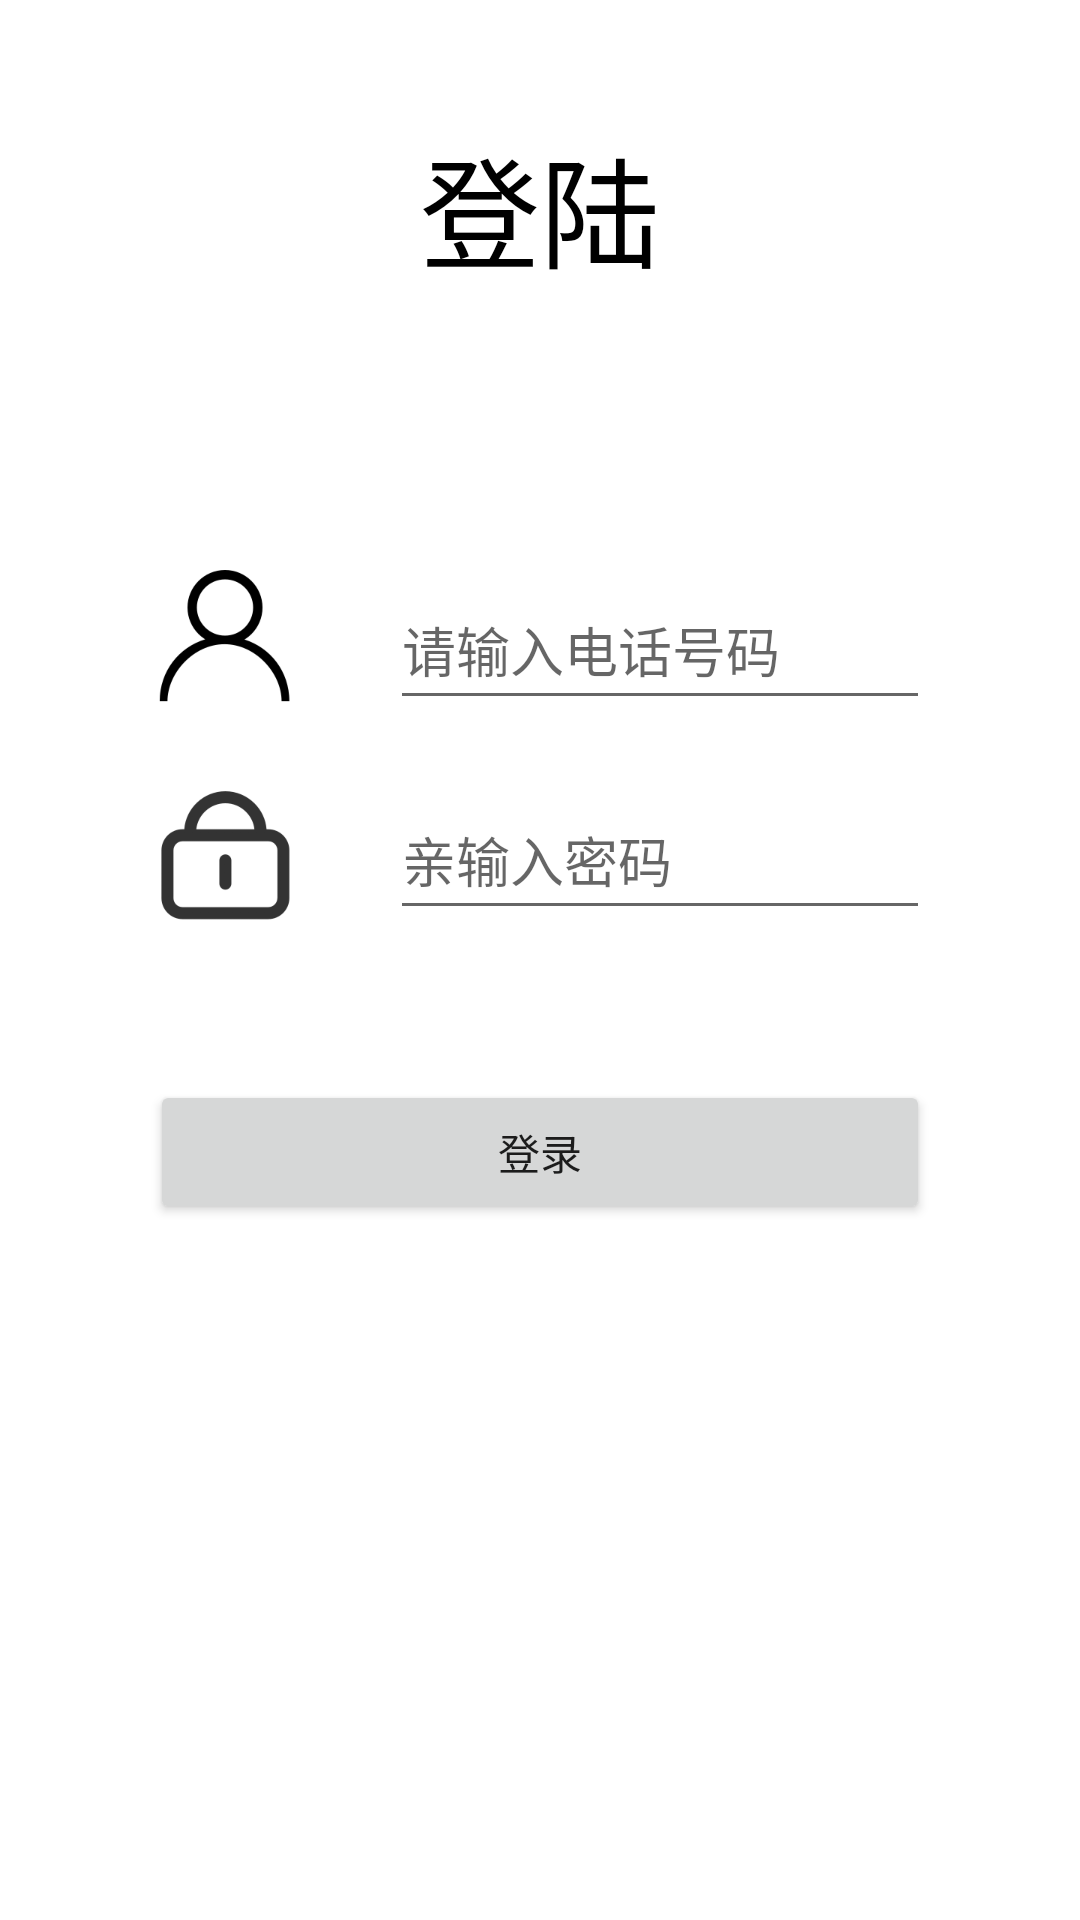

Android layout source for this screen:
<!-- AndroidManifest.xml: application theme AppTheme -->
<!-- res/layout/login.xml -->
<?xml version="1.0" encoding="utf-8"?>
<LinearLayout xmlns:android="http://schemas.android.com/apk/res/android"
    android:layout_width="match_parent"
    android:layout_height="match_parent"
    xmlns:app="http://schemas.android.com/apk/res-auto"
    android:orientation="vertical">









    <TextView
        android:id="@+id/text_emergency_call"
        android:layout_width="wrap_content"
        android:layout_height="50dp"
        android:layout_gravity="center"
        android:layout_marginStart="25dp"
        android:layout_marginTop="40dp"
        android:layout_marginEnd="25dp"
        android:text="登陆"
        android:textColor="#000000"
        android:textSize="40sp" />
    <LinearLayout
        android:layout_marginTop="100dp"
        android:layout_width="match_parent"
        android:layout_height="wrap_content"
        android:orientation="horizontal"
        android:layout_marginHorizontal="50dp">
        <ImageView
            android:layout_width="50dp"
            android:layout_height="50dp"
            android:src="@drawable/denglu"
            android:layout_marginRight="30dp"/>
        <EditText
            android:id="@+id/phone_login"
            android:layout_width="match_parent"
            android:layout_height="50dp"
            android:layout_marginBottom="20dp"
            android:hint="请输入电话号码"
            />
    </LinearLayout>


    <LinearLayout
        android:layout_width="match_parent"
        android:layout_height="wrap_content"
        android:orientation="horizontal"
        android:layout_marginBottom="50dp"
        android:layout_marginHorizontal="50dp">
        <ImageView
            android:layout_width="50dp"
            android:layout_height="50dp"
            android:src="@drawable/mima"
            android:layout_marginRight="30dp"/>
        <EditText
            android:id="@+id/pwd_login"
            android:layout_width="match_parent"
            android:layout_height="50dp"
            android:inputType="textPassword"
            android:hint="亲输入密码"
            />
    </LinearLayout>




    <Button
        android:id="@+id/bt_login"
        android:layout_width="match_parent"
        android:layout_height="wrap_content"
        android:layout_marginHorizontal="50dp"
        android:text="登录"/>



</LinearLayout>
<!-- resources referenced by this layout -->
<resources>
  <!-- drawable denglu: png bitmap (drawable, 4064 bytes) -->
  <!-- drawable mima: png bitmap (drawable, 8672 bytes) -->
  <style name="AppTheme" parent="Theme.MaterialComponents.DayNight.NoActionBar">
          
          <item name="colorPrimary">@color/colorPrimary</item>
          <item name="colorPrimaryDark">@color/colorPrimaryDark</item>
          <item name="colorAccent">@color/colorAccent</item>
      </style>
  <color name="colorPrimary">#007AFF</color>
  <color name="colorPrimaryDark">#3700B3</color>
  <color name="colorAccent">#03DAC5</color>
</resources>
